Run: headless pygame with SDL's dummy video driver; simulated clock (each Clock.tick advances the game by its frame time, no real sleeping); random seed 0; keys injected as events and as key.get_pressed() state; no mouse input.
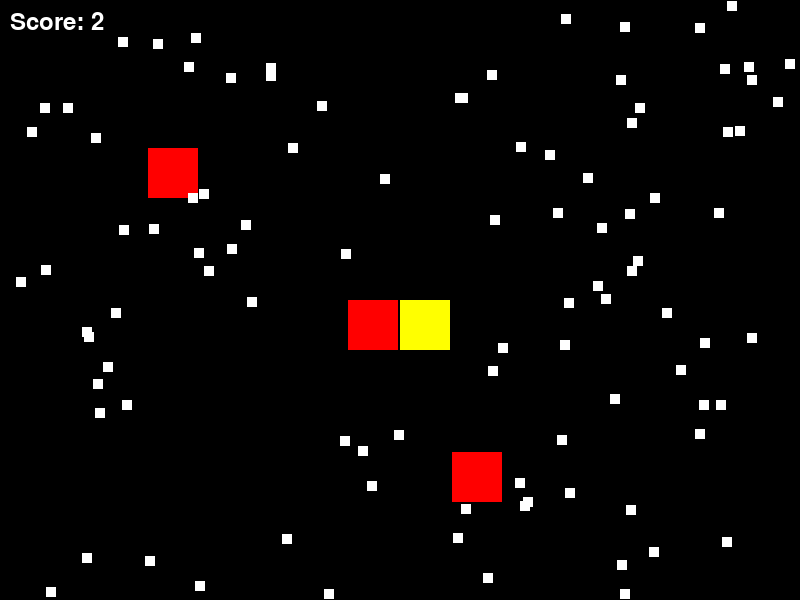
Frame 1 of 1 · flips 1–60 · no input (game ended)

The pygame program that drew these frames:

import pygame
import sys
import random

# Initialize Pygame
pygame.init()

# Set up some constants
WIDTH = 800
HEIGHT = 600
PACMAN_SIZE = 50
PACMAN_SPEED = 5
GHOST_SIZE = 50
GHOST_SPEED = 3
PELLET_SIZE = 10

# Set up some colors
WHITE = (255, 255, 255)
BLACK = (0, 0, 0)
YELLOW = (255, 255, 0)
RED = (255, 0, 0)

# Set up the display
SCREEN = pygame.display.set_mode((WIDTH, HEIGHT))

# Set up the font
FONT = pygame.font.Font(None, 36)

# Set up the clock
CLOCK = pygame.time.Clock()

# Set up the Pacman
PACMAN = pygame.Rect(WIDTH / 2, HEIGHT / 2, PACMAN_SIZE, PACMAN_SIZE)

# Set up the ghosts
GHOSTS = [
    pygame.Rect(100, 100, GHOST_SIZE, GHOST_SIZE),
    pygame.Rect(300, 300, GHOST_SIZE, GHOST_SIZE),
    pygame.Rect(500, 500, GHOST_SIZE, GHOST_SIZE),
]

# Set up the pellets
PELLETS = []
for _ in range(100):
    PELLETS.append(pygame.Rect(random.randint(0, WIDTH - PELLET_SIZE), random.randint(0, HEIGHT - PELLET_SIZE), PELLET_SIZE, PELLET_SIZE))

# Set up the score
SCORE = 0

# Game loop
while True:
    for event in pygame.event.get():
        if event.type == pygame.QUIT:
            pygame.quit()
            sys.exit()

    # Get the pressed keys
    keys = pygame.key.get_pressed()

    # Move the Pacman
    if keys[pygame.K_UP]:
        PACMAN.y -= PACMAN_SPEED
    if keys[pygame.K_DOWN]:
        PACMAN.y += PACMAN_SPEED
    if keys[pygame.K_LEFT]:
        PACMAN.x -= PACMAN_SPEED
    if keys[pygame.K_RIGHT]:
        PACMAN.x += PACMAN_SPEED

    # Keep the Pacman inside the screen
    if PACMAN.x < 0:
        PACMAN.x = 0
    if PACMAN.x > WIDTH - PACMAN_SIZE:
        PACMAN.x = WIDTH - PACMAN_SIZE
    if PACMAN.y < 0:
        PACMAN.y = 0
    if PACMAN.y > HEIGHT - PACMAN_SIZE:
        PACMAN.y = HEIGHT - PACMAN_SIZE

    # Move the ghosts
    for ghost in GHOSTS:
        if ghost.x < PACMAN.x:
            ghost.x += GHOST_SPEED
        if ghost.x > PACMAN.x:
            ghost.x -= GHOST_SPEED
        if ghost.y < PACMAN.y:
            ghost.y += GHOST_SPEED
        if ghost.y > PACMAN.y:
            ghost.y -= GHOST_SPEED

    # Check for collisions with the ghosts
    for ghost in GHOSTS:
        if PACMAN.colliderect(ghost):
            print("Game Over")
            pygame.quit()
            sys.exit()

    # Check for collisions with the pellets
    for pellet in PELLETS[:]:
        if PACMAN.colliderect(pellet):
            PELLETS.remove(pellet)
            SCORE += 1

    # Draw everything
    SCREEN.fill(BLACK)
    pygame.draw.rect(SCREEN, YELLOW, PACMAN)
    for ghost in GHOSTS:
        pygame.draw.rect(SCREEN, RED, ghost)
    for pellet in PELLETS:
        pygame.draw.rect(SCREEN, WHITE, pellet)
    text = FONT.render(f"Score: {SCORE}", True, WHITE)
    SCREEN.blit(text, (10, 10))

    # Update the display
    pygame.display.flip()

    # Cap the frame rate
    CLOCK.tick(60)
